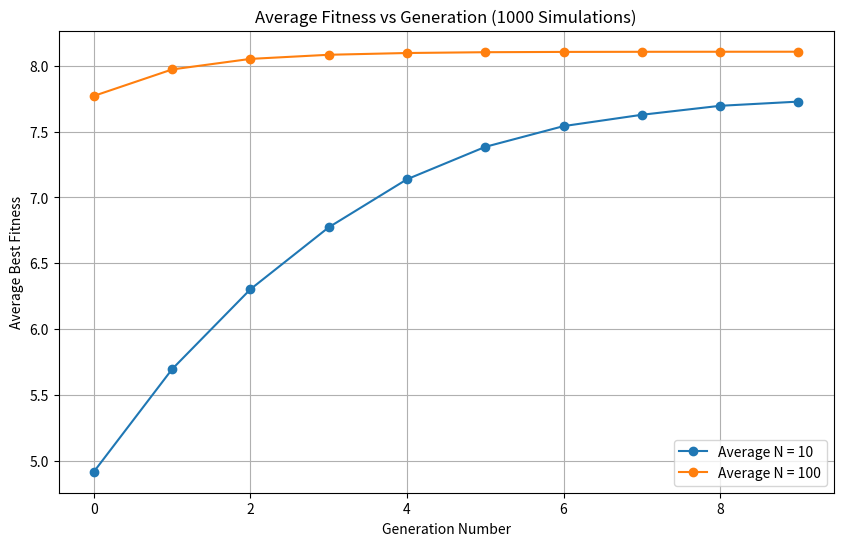

This figure's Python source:
import matplotlib
import matplotlib.pyplot as plt
import numpy as np
import math

class DifferentialEvolutionPeaks:
    def __init__(self, no_kids, no_var=2, no_gen=10, fr=1.0, sigma=1.0):
        self.NO_KIDS = no_kids
        self.NO_VAR = no_var
        self.NO_GEN = no_gen
        self.FR = fr
        self.SIGMA = sigma
        
        self.kid_dna = -3 + 6 * np.random.rand(self.NO_KIDS, self.NO_VAR)
        self.kid_fitness = np.zeros(self.NO_KIDS)
        self.history_fitness = np.empty(self.NO_GEN)
        self.best_index = -1

    def compute_fitness(self, x):
        X = x[0]
        Y = x[1]
        fitness = 3 * (1 - X)**2 * math.exp(-(X**2) - (Y + 1)**2) \
                - 10 * (X / 5 - X**3 - Y**5) * math.exp(-X**2 - Y**2) \
                - (1 / 3) * math.exp(-(X + 1)**2 - Y**2)
        return fitness

    def compute_best_kid(self, fitness_array):
        best_fitness = -10000.0
        best_index = -1
        for i in range(len(fitness_array)):
            if fitness_array[i] > best_fitness:
                best_fitness = fitness_array[i]
                best_index = i
        return best_index

    def max_mod(self, x):
        if x > 0.5:
            return x
        else:
            return 1.0 - x

    def compute_next_generation(self):
        trial_dna = np.empty(self.NO_VAR)
        new_dna = self.kid_dna.copy()
        new_fitness = self.kid_fitness.copy()

        for i in range(self.NO_KIDS):
            parent_a = self.best_index
            parent_b = parent_a
            parent_c = parent_a
            while (parent_a == parent_b) or (parent_a == parent_c) or (parent_b == parent_c):
                parent_b = np.random.randint(self.NO_KIDS)
                parent_c = np.random.randint(self.NO_KIDS)

            for j in range(self.NO_VAR):
                rf = self.FR * self.max_mod(np.random.rand())
                rnf = self.SIGMA * np.random.randn()
                trial_dna[j] = rf * self.kid_dna[parent_a, j] + (1.0 - rf) * self.kid_dna[parent_b, j] + rnf * (self.kid_dna[parent_b, j] - self.kid_dna[parent_c, j])

            trial_fitness = self.compute_fitness(trial_dna)

            if trial_fitness > self.kid_fitness[i]:
                new_fitness[i] = trial_fitness
                new_dna[i, :] = trial_dna

        self.kid_dna = new_dna
        self.kid_fitness = new_fitness

    def run(self):
        for i in range(self.NO_KIDS):
            self.kid_fitness[i] = self.compute_fitness(self.kid_dna[i, :])

        self.best_index = self.compute_best_kid(self.kid_fitness)

        for gen in range(self.NO_GEN):
            self.compute_next_generation()
            self.best_index = self.compute_best_kid(self.kid_fitness)
            self.history_fitness[gen] = self.kid_fitness[self.best_index]

        return self.history_fitness

# ==========================================
# 執行 1000 次模擬並計算平均適應值
# ==========================================
NO_GEN = 10
NUM_SIMULATIONS = 1000
population_sizes = [10, 100]

average_results_fitness = {}

fig, ax = plt.subplots(figsize=(10, 6))

for no_kids in population_sizes:
    print(f"正在執行 N = {no_kids} 的 {NUM_SIMULATIONS} 次模擬...")
    all_histories = np.zeros((NUM_SIMULATIONS, NO_GEN))
    
    for sim in range(NUM_SIMULATIONS):
        de = DifferentialEvolutionPeaks(no_kids=no_kids, no_gen=NO_GEN)
        all_histories[sim, :] = de.run()
        
    # 計算 1000 次模擬在每一個世代的平均值
    average_results_fitness[no_kids] = np.mean(all_histories, axis=0)

# 繪製平均適應值對世代圖
for no_kids in population_sizes:
    ax.plot(average_results_fitness[no_kids], marker='o', label=f'Average N = {no_kids}')

ax.set(xlabel='Generation Number', ylabel='Average Best Fitness', title=f'Average Fitness vs Generation ({NUM_SIMULATIONS} Simulations)')
ax.legend()
ax.grid(True)
plt.show()
